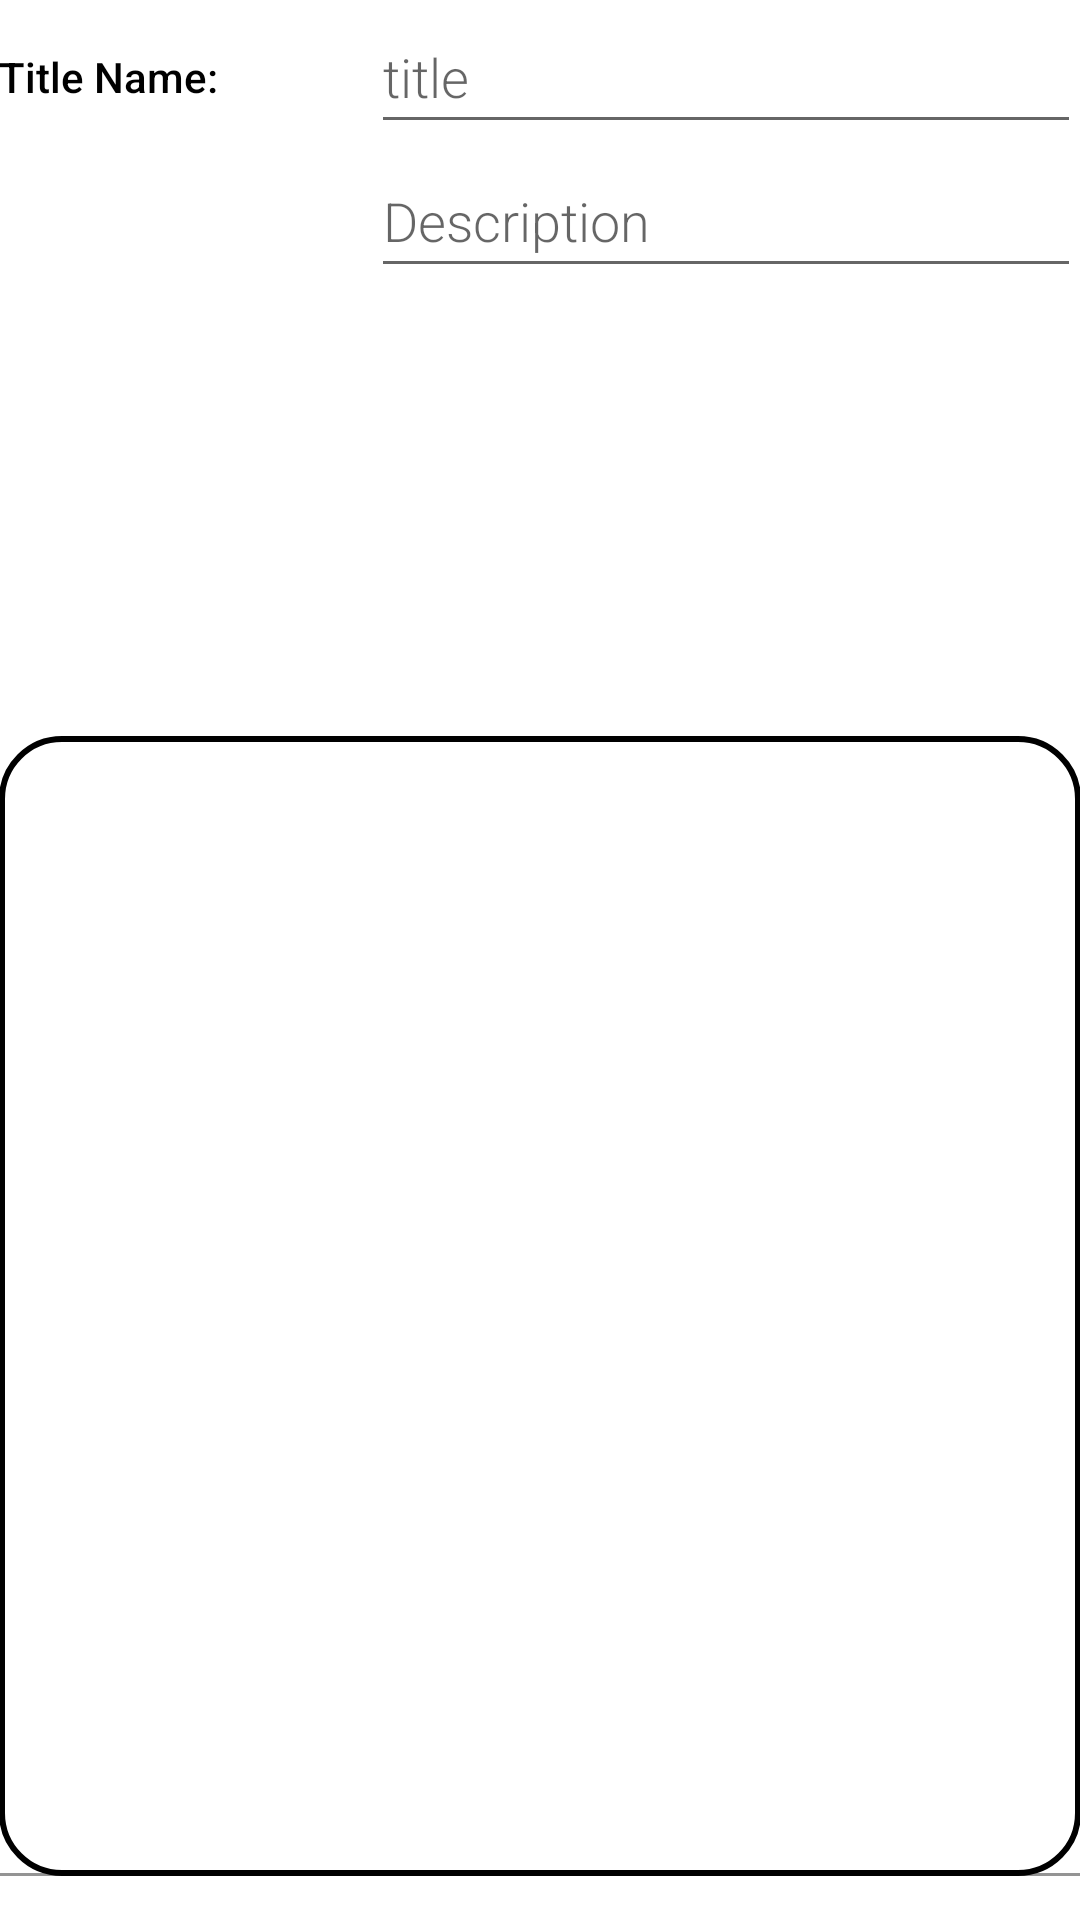

Produce the Android XML layout that renders to this screen, including the resource entries it uses.
<!-- AndroidManifest.xml: application theme Theme.TrackBuddy -->
<!-- res/layout/activity_add_note.xml -->
<?xml version="1.0" encoding="utf-8"?>
<LinearLayout
    xmlns:android="http://schemas.android.com/apk/res/android"
    xmlns:tools="http://schemas.android.com/tools"
    android:layout_width="match_parent"
    android:layout_height="match_parent"
    android:orientation="vertical"
    android:padding="@dimen/activity_margin"
    tools:context=".notes_data.AddNoteActivity">

    
    <LinearLayout
        android:layout_width="match_parent"
        android:layout_height="wrap_content"
        android:orientation="horizontal">

        
        <TextView
            android:text="Title Name:"
            style="@style/CategoryStyle" />

        
        <LinearLayout
            android:layout_height="wrap_content"
            android:layout_width="0dp"
            android:layout_weight="2"
            android:paddingLeft="4dp"
            android:orientation="vertical">

            
            <EditText
                android:id="@+id/edit_note_title"
                style="@style/EditorFieldStyle"
                android:hint="title"
                android:inputType="textCapWords"
                android:minHeight="48dp" />

            
            <EditText
                android:id="@+id/edit_note_description"
                style="@style/EditorFieldStyle"
                android:hint="Description"
                android:inputType="textCapWords"
                android:minHeight="48dp"
                android:autofillHints="" />
        </LinearLayout>
    </LinearLayout>

    


    
    <LinearLayout
        android:id="@+id/container_measurement"
        android:layout_width="match_parent"
        android:layout_height="wrap_content"
        android:orientation="vertical">

        
        <TextView
            android:text="content:"
            style="@style/CategoryStyle"
            />
        <com.google.android.material.textfield.TextInputLayout
            android:layout_width="match_parent"
            android:layout_height="match_parent">

            <com.google.android.material.textfield.TextInputEditText
                android:id="@+id/edit_note_content"

                android:layout_width="match_parent"
                android:layout_height="wrap_content"
                android:height="380dp"
                android:background="@drawable/edit_text_bg"
                android:hint=" "
                tools:ignore="SpeakableTextPresentCheck,SpeakableTextPresentCheck,SpeakableTextPresentCheck,SpeakableTextPresentCheck,SpeakableTextPresentCheck,SpeakableTextPresentCheck,SpeakableTextPresentCheck,SpeakableTextPresentCheck,SpeakableTextPresentCheck,SpeakableTextPresentCheck" />
        </com.google.android.material.textfield.TextInputLayout>

    </LinearLayout>


</LinearLayout>
<!-- resources referenced by this layout -->
<resources>
  <!-- drawable edit_text_bg (drawable) -->
  <?xml version="1.0" encoding="utf-8"?>
  <shape xmlns:android="http://schemas.android.com/apk/res/android">
  <corners android:radius="10dp"/>
      <stroke android:width="2dp"
          android:color="@color/material_on_surface_emphasis_medium"/>
      <solid android:color="@color/white"/>
  </shape>
  <style name="CategoryStyle">
          <item name="android:layout_height">wrap_content</item>
          <item name="android:layout_width">0dp</item>
          <item name="android:layout_weight">1</item>
          <item name="android:paddingTop">16dp</item>
          <item name="android:textColor">@color/black</item>
          <item name="android:fontFamily">sans-serif-medium</item>
          <item name="android:textAppearance">?android:textAppearanceSmall</item>
      </style>
  <style name="EditorFieldStyle">
          <item name="android:layout_height">wrap_content</item>
          <item name="android:layout_width">match_parent</item>
          <item name="android:fontFamily">sans-serif-light</item>
          <item name="android:textAppearance">?android:textAppearanceMedium</item>
      </style>
  <style name="Theme.TrackBuddy" parent="Theme.MaterialComponents.DayNight.DarkActionBar">
          
          <item name="colorPrimary">@color/purple_500</item>
          <item name="colorPrimaryVariant">@color/purple_700</item>
          <item name="colorOnPrimary">@color/white</item>
          
          <item name="colorSecondary">@color/teal_200</item>
          <item name="colorSecondaryVariant">@color/teal_700</item>
          <item name="colorOnSecondary">@color/black</item>
          
          <item name="android:statusBarColor" tools:targetApi="l">?attr/colorPrimaryVariant</item>
          
      </style>
  <color name="white">#FFFFFFFF</color>
  <color name="black">#FF000000</color>
  <color name="purple_500">#F88667</color>
  <color name="purple_700">#FF3700B3</color>
  <color name="teal_200">#FF03DAC5</color>
  <color name="teal_700">#FF018786</color>
</resources>
